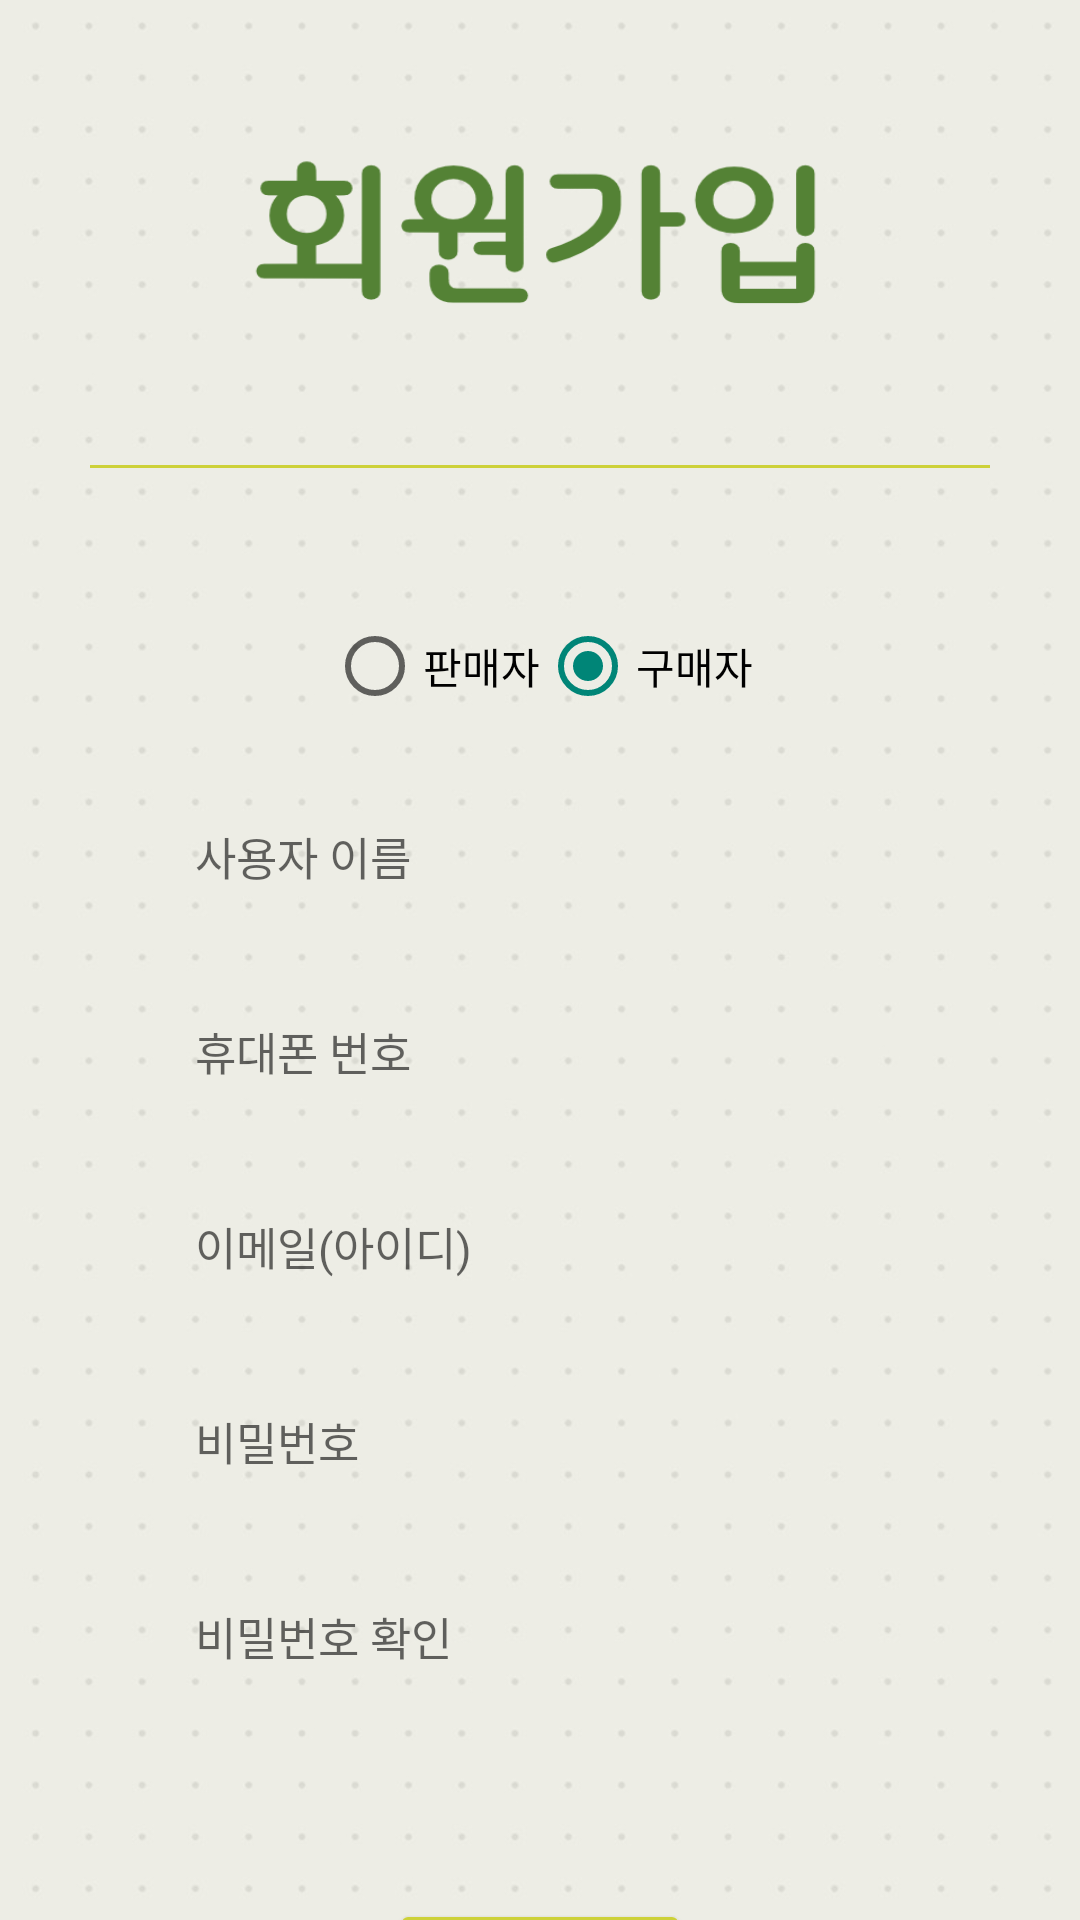

Here is an Android app screen rendered from its layout file. Give the layout XML and the strings, colors and styles it references.
<!-- AndroidManifest.xml: application theme Theme.Juda -->
<!-- res/layout/activity_test.xml -->
<?xml version="1.0" encoding="utf-8"?>
<androidx.constraintlayout.widget.ConstraintLayout xmlns:android="http://schemas.android.com/apk/res/android"
    xmlns:app="http://schemas.android.com/apk/res-auto"
    xmlns:tools="http://schemas.android.com/tools"
    android:layout_width="match_parent"
    android:layout_height="match_parent"
    android:background="@drawable/grid_background"
    tools:context=".Test"
    android:id="@+id/registerActivity">

    <TextView
        android:id="@+id/register_title"
        android:layout_width="260dp"
        android:layout_height="105dp"
        android:layout_marginTop="30dp"
        android:background="@drawable/register_image"
        app:layout_constraintEnd_toEndOf="parent"
        app:layout_constraintStart_toStartOf="parent"
        app:layout_constraintTop_toTopOf="parent" />

    <View
        android:id="@+id/line"
        android:background="#cdd139"
        android:layout_width="300dp"
        android:layout_height="1dp"
        app:layout_constraintTop_toBottomOf="@id/register_title"
        app:layout_constraintLeft_toLeftOf="parent"
        app:layout_constraintRight_toRightOf="parent"
        android:layout_marginTop="20dp"/>

    <RadioGroup
        android:id="@+id/radioGroup"
        android:layout_width="wrap_content"
        android:layout_height="wrap_content"
        android:orientation="horizontal"
        app:layout_constraintTop_toBottomOf="@id/line"
        app:layout_constraintLeft_toLeftOf="parent"
        app:layout_constraintRight_toRightOf="parent">

        <RadioButton
            android:id="@+id/seller"
            android:layout_width="wrap_content"
            android:layout_height="wrap_content"
            android:text="판매자"
            app:layout_constraintTop_toBottomOf="@id/line"
            app:layout_constraintLeft_toLeftOf="parent"
            app:layout_constraintRight_toLeftOf="@id/buyer"
            android:layout_marginTop="50dp"/>
        <RadioButton
            android:id="@+id/buyer"
            android:layout_width="wrap_content"
            android:layout_height="wrap_content"
            android:text="구매자"
            android:checked="true"
            app:layout_constraintTop_toBottomOf="@id/line"
            app:layout_constraintRight_toRightOf="parent"
            app:layout_constraintLeft_toRightOf="@id/seller"
            android:layout_marginTop="50dp"/>
    </RadioGroup>


    <EditText
        android:id="@+id/etName"
        android:layout_width="250dp"
        android:layout_height="35dp"
        android:hint="사용자 이름"
        android:textSize="15dp"
        android:paddingLeft="10dp"
        android:background="@drawable/edittext_rounded_corner_rectangle"
        app:layout_constraintTop_toBottomOf="@id/radioGroup"
        app:layout_constraintLeft_toLeftOf="parent"
        app:layout_constraintRight_toRightOf="parent"
        android:layout_marginTop="30dp"/>

    <EditText
        android:id="@+id/etPhoneNumber"
        android:layout_width="250dp"
        android:layout_height="35dp"
        android:hint="휴대폰 번호"
        android:textSize="15dp"
        android:paddingLeft="10dp"
        android:background="@drawable/edittext_rounded_corner_rectangle"
        app:layout_constraintTop_toBottomOf="@id/etName"
        app:layout_constraintLeft_toLeftOf="parent"
        app:layout_constraintRight_toRightOf="parent"
        android:layout_marginTop="30dp"/>



    <EditText
        android:id="@+id/etEmail"
        android:layout_width="250dp"
        android:layout_height="35dp"
        android:hint="이메일(아이디)"
        android:textSize="15dp"
        android:paddingLeft="10dp"
        android:background="@drawable/edittext_rounded_corner_rectangle"
        app:layout_constraintTop_toBottomOf="@id/etPhoneNumber"
        app:layout_constraintLeft_toLeftOf="parent"
        app:layout_constraintRight_toRightOf="parent"
        android:layout_marginTop="30dp"/>

    <EditText
        android:id="@+id/etPW"
        android:layout_width="250dp"
        android:layout_height="35dp"
        android:hint="비밀번호"
        android:textSize="15dp"
        android:paddingLeft="10dp"
        android:background="@drawable/edittext_rounded_corner_rectangle"
        app:layout_constraintTop_toBottomOf="@id/etEmail"
        app:layout_constraintLeft_toLeftOf="parent"
        app:layout_constraintRight_toRightOf="parent"
        android:layout_marginTop="30dp"/>

    <EditText
        android:id="@+id/etCheckPW"
        android:layout_width="250dp"
        android:layout_height="35dp"
        android:hint="비밀번호 확인"
        android:textSize="15dp"
        android:paddingLeft="10dp"
        android:background="@drawable/edittext_rounded_corner_rectangle"
        app:layout_constraintTop_toBottomOf="@id/etPW"
        app:layout_constraintLeft_toLeftOf="parent"
        app:layout_constraintRight_toRightOf="parent"
        android:layout_marginTop="30dp"/>

    <Button
        android:id="@+id/select_file"
        android:layout_width="wrap_content"
        android:layout_height="wrap_content"
        android:text="파일선택"
        android:textColor="#3C3B3F"
        android:visibility="invisible"
        android:background="@android:color/transparent"
        app:layout_constraintTop_toBottomOf="@id/etCheckPW"
        app:layout_constraintLeft_toLeftOf="parent"
        app:layout_constraintRight_toLeftOf="@id/file_name"
        android:layout_marginTop="20dp"
        android:layout_marginLeft="30dp"/>
    <TextView
        android:id="@+id/file_name"
        android:layout_width="150dp"
        android:layout_height="35dp"
        android:visibility="invisible"
        android:maxLines="1"
        android:ellipsize="end"
        android:background="@drawable/edittext_rounded_corner_rectangle"
        app:layout_constraintTop_toBottomOf="@id/etCheckPW"
        app:layout_constraintLeft_toRightOf="@id/select_file"
        app:layout_constraintRight_toRightOf="parent"
        android:layout_marginTop="25dp"
        android:layout_marginRight="30dp"/>


    <Button
        android:id="@+id/btnRegister"
        android:layout_width="100dp"
        android:layout_height="40dp"
        android:text="가입"
        android:backgroundTint="#cdd139"
        app:layout_constraintTop_toBottomOf="@id/etCheckPW"
        app:layout_constraintLeft_toLeftOf="parent"
        app:layout_constraintRight_toRightOf="parent"
        android:layout_marginTop="70dp"/>

</androidx.constraintlayout.widget.ConstraintLayout>
<!-- resources referenced by this layout -->
<resources>
  <!-- drawable grid_background: jpg bitmap (drawable, 48137 bytes) -->
  <!-- drawable register_image: png bitmap (drawable, 13003 bytes) -->
  <style name="Theme.Juda" parent="Theme.AppCompat.DayNight.NoActionBar">
          
          <item name="colorPrimary">@color/purple_500</item>
          <item name="colorPrimaryVariant">@color/purple_700</item>
          <item name="colorOnPrimary">@color/white</item>
          
          <item name="colorSecondary">@color/teal_200</item>
          <item name="colorSecondaryVariant">@color/teal_700</item>
          <item name="colorOnSecondary">@color/black</item>
          
          <item name="android:statusBarColor">?attr/colorPrimaryVariant</item>
          
      </style>
  <!-- not gathered from this repository: default colours our renderer supplied (Android Studio template values) -->
  <color name="purple_500">#FF6200EE</color>
  <color name="purple_700">#FF3700B3</color>
  <color name="teal_200">#FF03DAC5</color>
  <color name="teal_700">#FF018786</color>
  <color name="black">#FF000000</color>
  <color name="white">#FFFFFFFF</color>
</resources>
